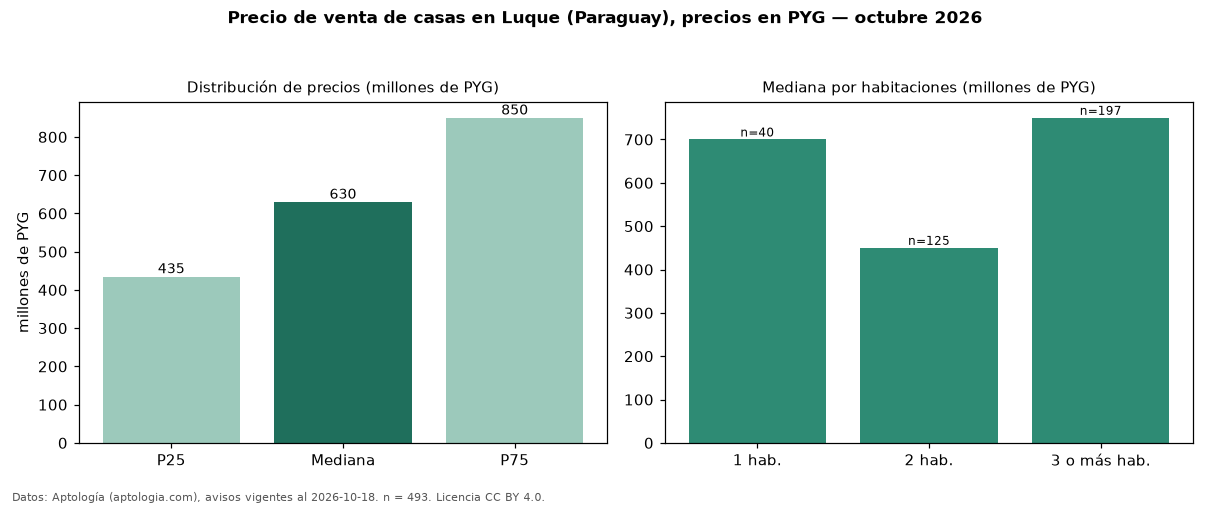

The table this chart was drawn from, first rows:
seccion, metrica, valor, moneda, n
precio, p25, 435000000, PYG, 493
precio, mediana, 630000000, PYG, 493
precio, p75, 850000000, PYG, 493
precio, minimo, 250000000, PYG, 493
precio, maximo, 2500000000, PYG, 493
m2, mediana_precio_m2, 3218391, PYG, 247
m2, area_mediana_m2, 202.0, m2, 247
banos, mediana_banos, 2.0, , 
habitaciones, 1, 700000000, PYG, 40
habitaciones, 2, 450000000, PYG, 125
habitaciones, 3+, 750000000, PYG, 197
fuente, fecha_datos, 2026-10-18, , 
fuente, atribucion, https://www.aptologia.com/py/venta/luque, , 
fuente, licencia, CC BY 4.0, , 
